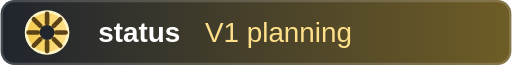
t = 0.00 s
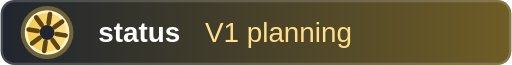
t = 0.90 s
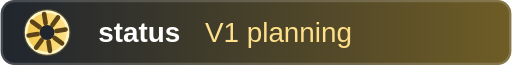
t = 2.10 s
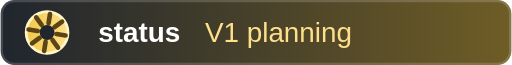
t = 2.40 s
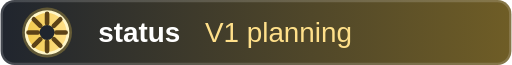
t = 3.00 s
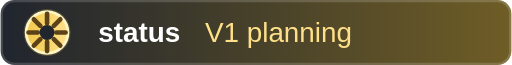
t = 4.50 s

The animated SVG that drew these frames (rendered in a browser with its animation timeline set to each time). Animation: 3 SMIL elements (animate=2,animateTransform=1); one cycle of 6.00 s, repeats indefinitely.

<svg xmlns="http://www.w3.org/2000/svg" width="220" height="28" viewBox="0 0 220 28" role="img" aria-labelledby="title desc">
  <title id="title">V1 planning animated badge</title>
  <desc id="desc">Animated local README badge for project status V1 planning with extra right padding.</desc>
  <defs>
    <linearGradient id="badgeBg" x1="0" x2="1">
      <stop offset="0%" stop-color="#20252e"/>
      <stop offset="100%" stop-color="#6f5d26"/>
    </linearGradient>
    <linearGradient id="chip" x1="0" x2="1">
      <stop offset="0%" stop-color="#f2c94c"/>
      <stop offset="100%" stop-color="#ffe08a"/>
    </linearGradient>
  </defs>
  <rect width="220" height="28" rx="6" fill="url(#badgeBg)"/>
  <rect x="0.5" y="0.5" width="219" height="27" rx="5.5" fill="none" stroke="#ffffff" stroke-opacity="0.16"/>
  <g transform="translate(20 14)">
    <circle r="10.5" fill="#f2c94c" opacity="0.22">
      <animate attributeName="r" values="9.5;12;9.5" dur="2.4s" repeatCount="indefinite"/>
      <animate attributeName="opacity" values="0.15;0.42;0.15" dur="2.4s" repeatCount="indefinite"/>
    </circle>
    <circle r="9" fill="url(#chip)" stroke="#fff6c8" stroke-width="1.2"/>
    <g stroke="#5c4217" stroke-width="2" stroke-linecap="round">
      <path d="M0 -8v4M0 4v4M-8 0h4M4 0h4"/>
      <path d="M-5.7 -5.7l2.8 2.8M2.9 2.9l2.8 2.8M5.7 -5.7L2.9 -2.9M-2.9 2.9l-2.8 2.8"/>
      <animateTransform attributeName="transform" type="rotate" from="0" to="360" dur="6s" repeatCount="indefinite"/>
    </g>
    <circle r="3.2" fill="#20252e"/>
  </g>
  <text x="42" y="18" font-family="Arial,sans-serif" font-size="12" font-weight="700" fill="#ffffff">status</text>
  <text x="88" y="18" font-family="Arial,sans-serif" font-size="12" fill="#ffe08a">V1 planning</text>
</svg>
